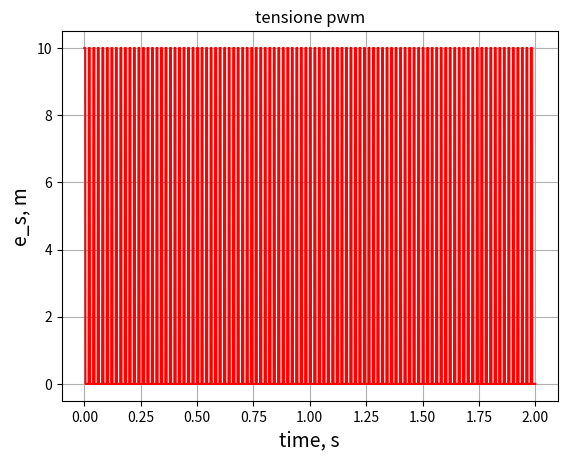
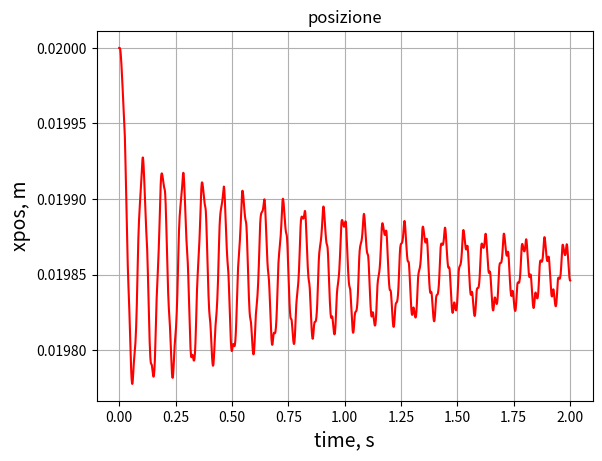
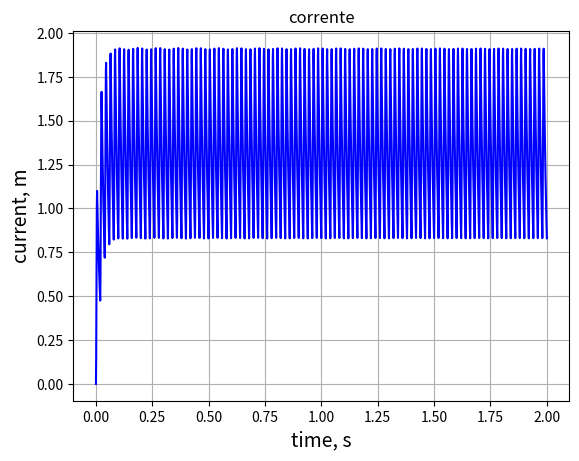
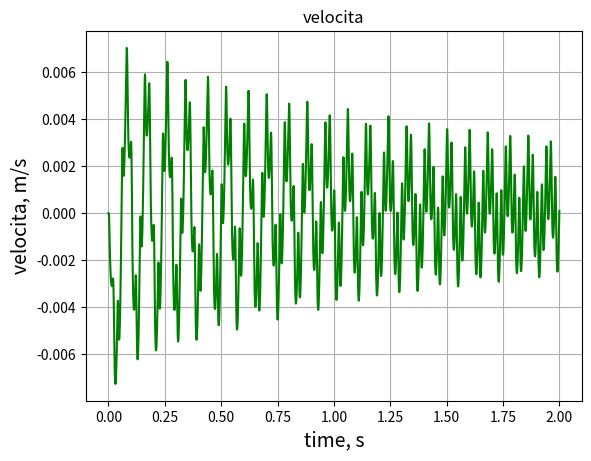
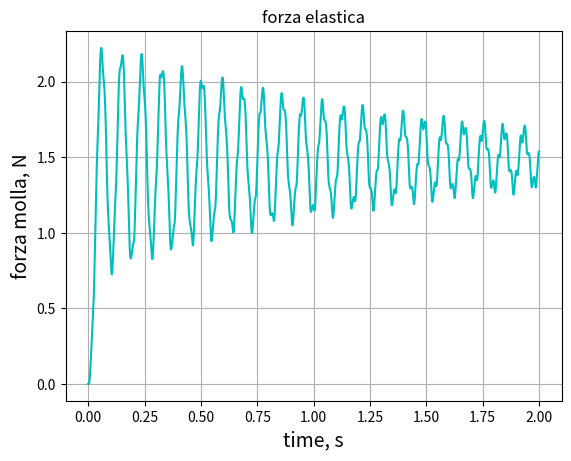

The script that saved these images, in order:
#!/usr/bin/env python3
# -*- coding: utf-8 -*-
"""
Created on Tue Jul  4 15:52:02 2023
# integrazione nel tempo equazioni modello elettro-meccanico
# con equazioni di stato e metodo di Crank Nicolson
# riferimento documento model.pdf
@author: mauriziorepetto
"""

# libraries
# ---------
import numpy as np
import csv
import matplotlib.pyplot as plt
plt.ion()
#
# dati circuito magnetico
mu0=4*np.pi*1e-7
# parametri circuito magnetico
S=10*1e-4 #sezione 10 cm2
N=1000    #numero spire
Rt=1.88  #resistenza avvolgimento
# generatore
V_g=10.0
# parametri circuito meccanico
k_e=10000 #costante elastica molla
m=2 # massa parte mobile
c_v=5e-1 #coefficiente attrito viscoso
# dati  asse temporale
# ipwm=0 => tensione continua V_g
# ipwm=1 => tensione pwm con ampiezza V_g periodo 1/fsw, duty d
ipwm=1
if(ipwm==0):
    t_ini=0.0
    t_fin=1.0
    Nist=1000
    time=np.linspace(t_ini,t_fin,Nist)
    Deltat=time[1]-time[0]
    e_s=V_g*np.ones(Nist)
if(ipwm==1):
    t_ini=0
    fsw=50
    Nper=100
    Nptper=20
    d=0.25
    Nist=Nper*Nptper
    time=np.linspace(t_ini,Nper/fsw,Nist)
    Deltat=time[1]-time[0]
    vpwm=np.zeros(Nist)
    for k in range(Nper):
        for kk in range(Nptper):
            if(kk/Nptper<d):
                vpwm[k*Nptper+kk]=1
            else:
                vpwm[k*Nptper+kk]=0
    e_s=V_g*vpwm
    #
    hf0 = plt.figure()
    q1=plt.plot(time, e_s, '-r')
    plt.xlabel('time, s', fontsize=14)
    plt.ylabel('e_s, m', fontsize=14)
    plt.grid(True)
    plt.title('tensione pwm')
#
#
x=np.zeros((3,Nist))
A=np.zeros((3,3))
B=np.zeros((3,3))
M1=np.zeros((3,3))
M1inv=np.zeros((3,3))
M2=np.zeros((3,3))
u=np.zeros((3,Nist))
xpos=np.zeros(Nist)
#
# initial conditions
x[0,0]=0 #i
x[1,0]=0 #xdot
x[2,0]=0 #fe
#
xpos[0]=2e-2 #posizione iniziale traferro
G=N**2*mu0*S
# array di lavoro
xdum=np.zeros(3)
xnew=np.zeros(3)
fdum=np.zeros(3)
fnew=np.zeros(3)
#
chk=np.zeros(Nist)
xmin=1e-4 #minima x
#
for itime in range(1,Nist):
    # calcolo matrice A
    A[0,0]=G/2/xpos[itime-1]
    A[1,1]=m
    A[2,2]=1/k_e
#    A[1,1]=1
#    A[2,2]=1
    # calcolo matrice B
    B[0,0]=Rt
    B[0,1]=-G*x[0,itime-1]/2/xpos[itime-1]**2
    B[1,0]=G*x[0,itime-1]/2/xpos[itime-1]**2
    B[1,1]=1/c_v
    B[1,2]=-1
    B[2,1]=1
    # calcolo termine noto u
    u[0,itime]=e_s[itime]
    u[1,itime]=0.25*G*x[0,itime-1]**2/xpos[itime-1]**2
    #
 
    #calcolo matrici M1 e M2
    M1=A/Deltat+B/2
    M2=A/Deltat-B/2
    M1inv=np.linalg.inv(M1)
    xdum=x[:,itime-1]
    fdum=0.5*(u[:,itime-1]+u[:,itime])
    xnew=np.matmul(M1inv,np.matmul(M2,xdum)+fdum)
    x[:,itime]=xnew
#    print('xnew',xnew)
    #integra posizione da velocita'
    xpos[itime]=xpos[itime-1]+0.5*(x[1,itime-1]+x[1,itime])*Deltat
#    print('xpos',xpos[itime])
    if(xpos[itime]<xmin):
        break
#
hf1 = plt.figure()
q1=plt.plot(time, xpos, '-r')
plt.xlabel('time, s', fontsize=14)
plt.ylabel('xpos, m', fontsize=14)
plt.grid(True)
plt.title('posizione')
#
hf2 = plt.figure()
q1=plt.plot(time, x[0,:], '-b')
plt.xlabel('time, s', fontsize=14)
plt.ylabel('current, m', fontsize=14)
plt.grid(True)
plt.title('corrente')
#
hf3 = plt.figure()
q1=plt.plot(time, x[1,:], '-g')
plt.xlabel('time, s', fontsize=14)
plt.ylabel('velocita, m/s', fontsize=14)
plt.grid(True)
plt.title('velocita')
#
hf4 = plt.figure()
q1=plt.plot(time, x[2,:], '-c')
plt.xlabel('time, s', fontsize=14)
plt.ylabel('forza molla, N', fontsize=14)
plt.grid(True)
plt.title('forza elastica')
#
# istante finale
print('istante finale')
cur=V_g/Rt
Fm=G/4*cur**2/xpos[Nist-1]**2
Fel=k_e*(0.02-xpos[Nist-1])
print("forza magnetica: ","{:10.4f}".format(Fm), "N") 
print("forza elastica:  ","{:10.4f}".format(Fel), "N") 
#
# write parametric cost to csv file
# --------------------------
with open('elmech_CN.csv', 'w', newline='') as csvfile:
    writer = csv.writer(csvfile)
    writer.writerow(['time (s)', 'i (A)', 'xdot (m/s)','f_el (N)'])
    for i in range(Nist):
        writer.writerow([time[i],x[0,i],x[1,i],x[2,i]])
   
    
